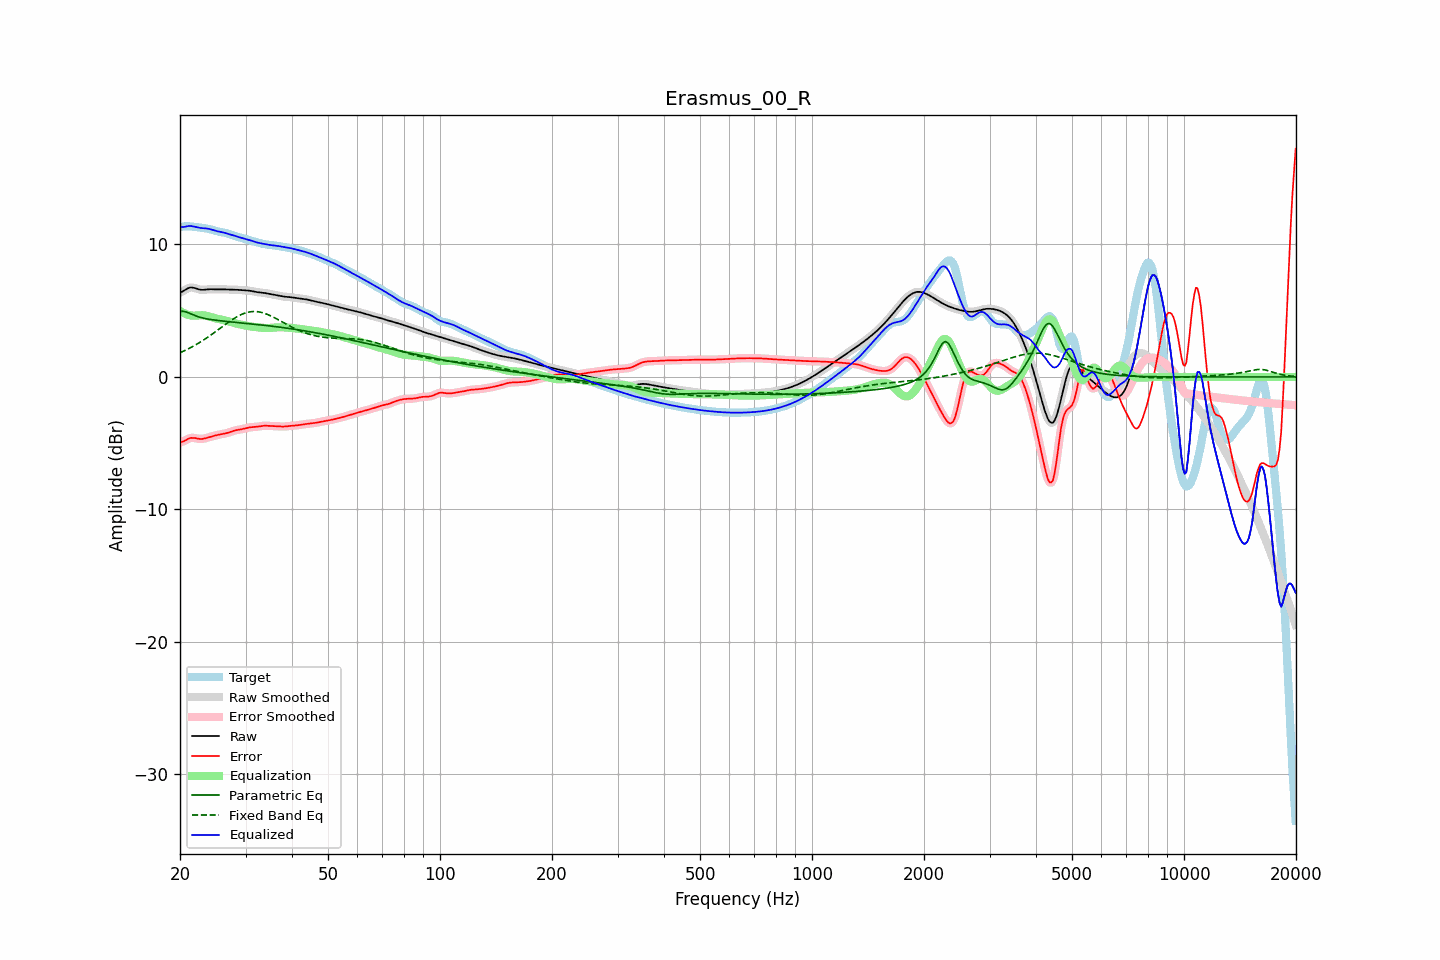

The table this chart was drawn from, first rows:
frequency, raw, error, smoothed, error_smoothed, equalization, parametric_eq, fixed_band_eq, equalized_raw, equalized_smoothed, target
20.00, 6.36, -4.94, 6.35, -4.95, 4.98, 4.94, 1.82, 11.34, 11.33, 11.30
20.20, 6.41, -4.91, 6.42, -4.91, 4.90, 4.95, 1.88, 11.31, 11.32, 11.33
20.40, 6.47, -4.87, 6.49, -4.86, 4.84, 4.96, 1.93, 11.31, 11.32, 11.35
20.61, 6.55, -4.81, 6.55, -4.81, 4.78, 4.93, 1.99, 11.33, 11.33, 11.36
20.81, 6.63, -4.74, 6.63, -4.74, 4.73, 4.90, 2.05, 11.36, 11.36, 11.37
21.02, 6.69, -4.68, 6.69, -4.68, 4.69, 4.85, 2.11, 11.38, 11.38, 11.37
21.23, 6.74, -4.63, 6.73, -4.63, 4.66, 4.80, 2.17, 11.40, 11.39, 11.36
21.44, 6.75, -4.60, 6.75, -4.60, 4.64, 4.74, 2.23, 11.39, 11.38, 11.35
21.66, 6.74, -4.60, 6.74, -4.60, 4.62, 4.69, 2.30, 11.36, 11.36, 11.34
21.87, 6.71, -4.61, 6.71, -4.61, 4.62, 4.64, 2.37, 11.34, 11.33, 11.32
22.09, 6.67, -4.63, 6.67, -4.63, 4.63, 4.60, 2.44, 11.31, 11.30, 11.30
22.31, 6.63, -4.66, 6.63, -4.65, 4.64, 4.55, 2.51, 11.27, 11.28, 11.29
22.54, 6.60, -4.67, 6.60, -4.67, 4.65, 4.52, 2.58, 11.25, 11.25, 11.27
22.76, 6.58, -4.68, 6.58, -4.68, 4.66, 4.48, 2.66, 11.23, 11.24, 11.26
22.99, 6.57, -4.68, 6.57, -4.67, 4.66, 4.45, 2.73, 11.22, 11.23, 11.24
23.22, 6.58, -4.65, 6.58, -4.65, 4.64, 4.42, 2.81, 11.22, 11.22, 11.23
23.45, 6.59, -4.62, 6.59, -4.62, 4.62, 4.40, 2.89, 11.21, 11.21, 11.21
23.69, 6.60, -4.59, 6.60, -4.59, 4.59, 4.37, 2.97, 11.19, 11.19, 11.19
23.92, 6.61, -4.55, 6.61, -4.55, 4.56, 4.35, 3.06, 11.17, 11.17, 11.16
24.16, 6.62, -4.52, 6.62, -4.52, 4.52, 4.33, 3.14, 11.14, 11.14, 11.13
24.40, 6.62, -4.48, 6.62, -4.48, 4.49, 4.32, 3.23, 11.10, 11.10, 11.10
24.65, 6.61, -4.45, 6.61, -4.45, 4.45, 4.30, 3.31, 11.06, 11.07, 11.06
24.89, 6.61, -4.42, 6.61, -4.42, 4.42, 4.28, 3.40, 11.03, 11.03, 11.03
25.14, 6.60, -4.39, 6.60, -4.39, 4.40, 4.27, 3.49, 11.00, 11.00, 11.00
25.39, 6.60, -4.37, 6.60, -4.37, 4.37, 4.25, 3.58, 10.97, 10.97, 10.97
25.65, 6.60, -4.34, 6.60, -4.34, 4.34, 4.24, 3.67, 10.95, 10.95, 10.94
25.91, 6.60, -4.32, 6.60, -4.32, 4.32, 4.22, 3.76, 10.92, 10.92, 10.92
26.16, 6.60, -4.30, 6.60, -4.30, 4.29, 4.21, 3.85, 10.90, 10.90, 10.90
26.43, 6.60, -4.27, 6.60, -4.27, 4.26, 4.20, 3.94, 10.87, 10.87, 10.87
26.69, 6.60, -4.24, 6.60, -4.24, 4.23, 4.18, 4.03, 10.83, 10.83, 10.84
26.96, 6.60, -4.21, 6.60, -4.21, 4.20, 4.17, 4.11, 10.79, 10.79, 10.80
27.23, 6.59, -4.17, 6.59, -4.17, 4.16, 4.16, 4.20, 10.76, 10.76, 10.76
27.50, 6.59, -4.13, 6.59, -4.13, 4.13, 4.15, 4.28, 10.72, 10.72, 10.72
27.77, 6.59, -4.08, 6.59, -4.09, 4.09, 4.14, 4.36, 10.68, 10.68, 10.67
28.05, 6.58, -4.05, 6.58, -4.05, 4.06, 4.12, 4.44, 10.65, 10.65, 10.63
28.33, 6.58, -4.02, 6.58, -4.02, 4.03, 4.11, 4.51, 10.61, 10.61, 10.60
28.62, 6.57, -4.00, 6.57, -4.00, 4.00, 4.10, 4.58, 10.57, 10.57, 10.57
28.90, 6.56, -3.98, 6.56, -3.98, 3.97, 4.09, 4.64, 10.53, 10.53, 10.54
29.19, 6.55, -3.95, 6.55, -3.95, 3.94, 4.08, 4.70, 10.50, 10.50, 10.51
29.48, 6.54, -3.93, 6.55, -3.93, 3.92, 4.06, 4.75, 10.46, 10.46, 10.47
29.78, 6.54, -3.90, 6.54, -3.90, 3.89, 4.05, 4.80, 10.43, 10.43, 10.44
30.08, 6.53, -3.87, 6.53, -3.87, 3.87, 4.04, 4.84, 10.40, 10.40, 10.40
30.38, 6.52, -3.84, 6.52, -3.84, 3.85, 4.03, 4.87, 10.37, 10.37, 10.36
30.68, 6.51, -3.81, 6.51, -3.81, 3.83, 4.02, 4.90, 10.33, 10.33, 10.32
30.99, 6.49, -3.80, 6.49, -3.80, 3.81, 4.00, 4.92, 10.30, 10.30, 10.29
31.30, 6.47, -3.79, 6.47, -3.79, 3.79, 3.99, 4.93, 10.26, 10.26, 10.26
31.61, 6.44, -3.78, 6.44, -3.78, 3.77, 3.98, 4.94, 10.22, 10.22, 10.22
31.93, 6.42, -3.77, 6.42, -3.77, 3.76, 3.97, 4.93, 10.18, 10.18, 10.19
32.24, 6.40, -3.76, 6.40, -3.76, 3.75, 3.95, 4.92, 10.14, 10.14, 10.16
32.57, 6.38, -3.74, 6.38, -3.74, 3.73, 3.94, 4.91, 10.11, 10.11, 10.12
32.89, 6.37, -3.72, 6.37, -3.72, 3.72, 3.93, 4.89, 10.09, 10.09, 10.09
33.22, 6.36, -3.70, 6.36, -3.70, 3.71, 3.91, 4.85, 10.06, 10.06, 10.06
33.55, 6.34, -3.69, 6.34, -3.69, 3.70, 3.90, 4.82, 10.04, 10.04, 10.03
33.89, 6.33, -3.68, 6.32, -3.68, 3.69, 3.89, 4.78, 10.02, 10.02, 10.01
34.23, 6.30, -3.69, 6.30, -3.69, 3.69, 3.87, 4.74, 10.00, 10.00, 9.99
34.57, 6.28, -3.69, 6.28, -3.69, 3.69, 3.86, 4.68, 9.98, 9.98, 9.98
34.92, 6.26, -3.70, 6.26, -3.70, 3.70, 3.85, 4.63, 9.96, 9.96, 9.96
35.27, 6.23, -3.71, 6.23, -3.71, 3.71, 3.83, 4.57, 9.94, 9.94, 9.95
35.62, 6.21, -3.72, 6.21, -3.72, 3.72, 3.82, 4.51, 9.93, 9.93, 9.93
35.97, 6.19, -3.72, 6.19, -3.72, 3.73, 3.80, 4.45, 9.91, 9.91, 9.91
... 635 more rows
